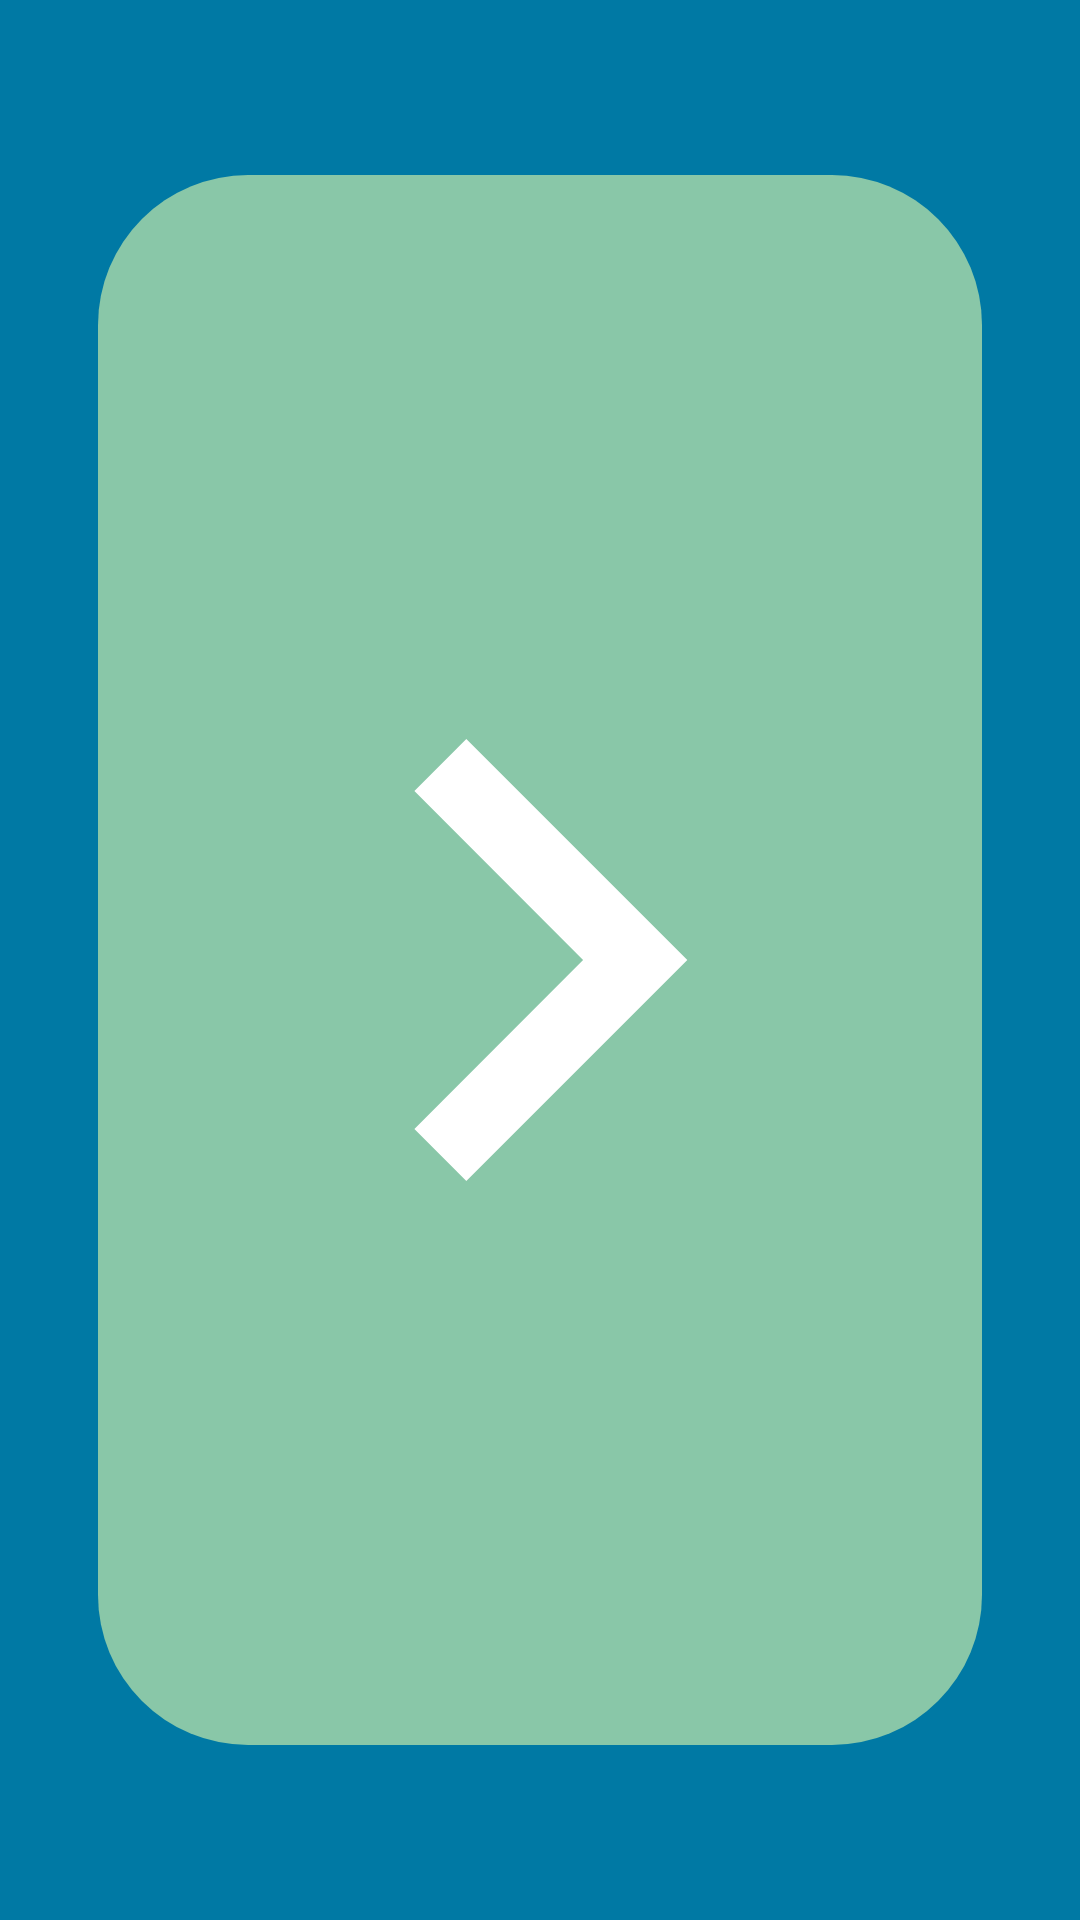

This screen was rendered from an Android layout file. Write that file and the resources it references.
<!-- AndroidManifest.xml: application theme AppTheme -->
<!-- res/layout/pu_faster.xml -->
<?xml version="1.0" encoding="utf-8"?>
<GridLayout xmlns:android="http://schemas.android.com/apk/res/android"
    android:id="@+id/view"
    android:layout_width="match_parent"
    android:layout_height="match_parent"
    android:columnCount="3"
    android:rowCount="3">

    <Space
        android:layout_width="0dp"
        android:layout_height="0dp"
        android:layout_columnWeight="1"
        android:layout_rowWeight="1"/>
    <Space
        android:layout_width="0dp"
        android:layout_height="0dp"
        android:layout_columnWeight="1"
        android:layout_rowWeight="1"/>
    <Space
        android:layout_width="0dp"
        android:layout_height="0dp"
        android:layout_columnWeight="1"
        android:layout_rowWeight="1"/>

    <Space
        android:layout_width="0dp"
        android:layout_height="0dp"
        android:layout_columnWeight="1"
        android:layout_rowWeight="1"/>

    <ImageView
        android:layout_width="0dp"
        android:layout_height="0dp"
        android:columnCount="3"
        android:rowCount="3"
        android:layout_columnWeight="9"
        android:layout_rowWeight="9"
        android:src="@drawable/ic_pu_faster"
        android:background="@drawable/circle_green" />

    <Space
        android:layout_width="0dp"
        android:layout_height="0dp"
        android:layout_columnWeight="1"
        android:layout_rowWeight="1"/>

    <Space
        android:layout_width="0dp"
        android:layout_height="0dp"
        android:layout_columnWeight="1"
        android:layout_rowWeight="1"/>
    <Space
        android:layout_width="0dp"
        android:layout_height="0dp"
        android:layout_columnWeight="1"
        android:layout_rowWeight="1"/>
    <Space
        android:layout_width="0dp"
        android:layout_height="0dp"
        android:layout_columnWeight="1"
        android:layout_rowWeight="1"/>


</GridLayout>
<!-- resources referenced by this layout -->
<resources>
  <!-- drawable circle_green (drawable) -->
  <?xml version="1.0" encoding="utf-8"?>
  <shape xmlns:android="http://schemas.android.com/apk/res/android">
      <solid android:color="@color/player_3" />
      <corners
          android:topLeftRadius="50dp"
          android:topRightRadius="50dp"
          android:bottomLeftRadius="50dp"
          android:bottomRightRadius="50dp"
          />
  </shape>
  <!-- drawable ic_pu_faster (drawable) -->
  <vector xmlns:android="http://schemas.android.com/apk/res/android"
          android:width="24dp"
          android:height="24dp"
          android:viewportWidth="24.0"
          android:viewportHeight="24.0">
      
      <path
          android:fillColor="#FFF"
          android:pathData="M10,6L8.59,7.41 13.17,12l-4.58,4.59L10,18l6,-6z"/>
  </vector>
  <style name="AppTheme" parent="Theme.AppCompat.NoActionBar">
          <item name="colorPrimary">@color/colorPrimary1</item>
          <item name="colorPrimaryDark">@color/colorPrimaryDark1</item>
          <item name="colorAccent">@color/colorAccent1</item>
  
          <item name="android:navigationBarColor">@color/colorPrimaryDark1</item>
          <item name="android:colorBackground">@color/colorPrimary1</item>
      </style>
  <color name="player_3">#89C7A8</color>
  <color name="colorPrimary1">#0079A4</color>
  <color name="colorPrimaryDark1">#00688A</color>
  <color name="colorAccent1">#E1795C</color>
</resources>
